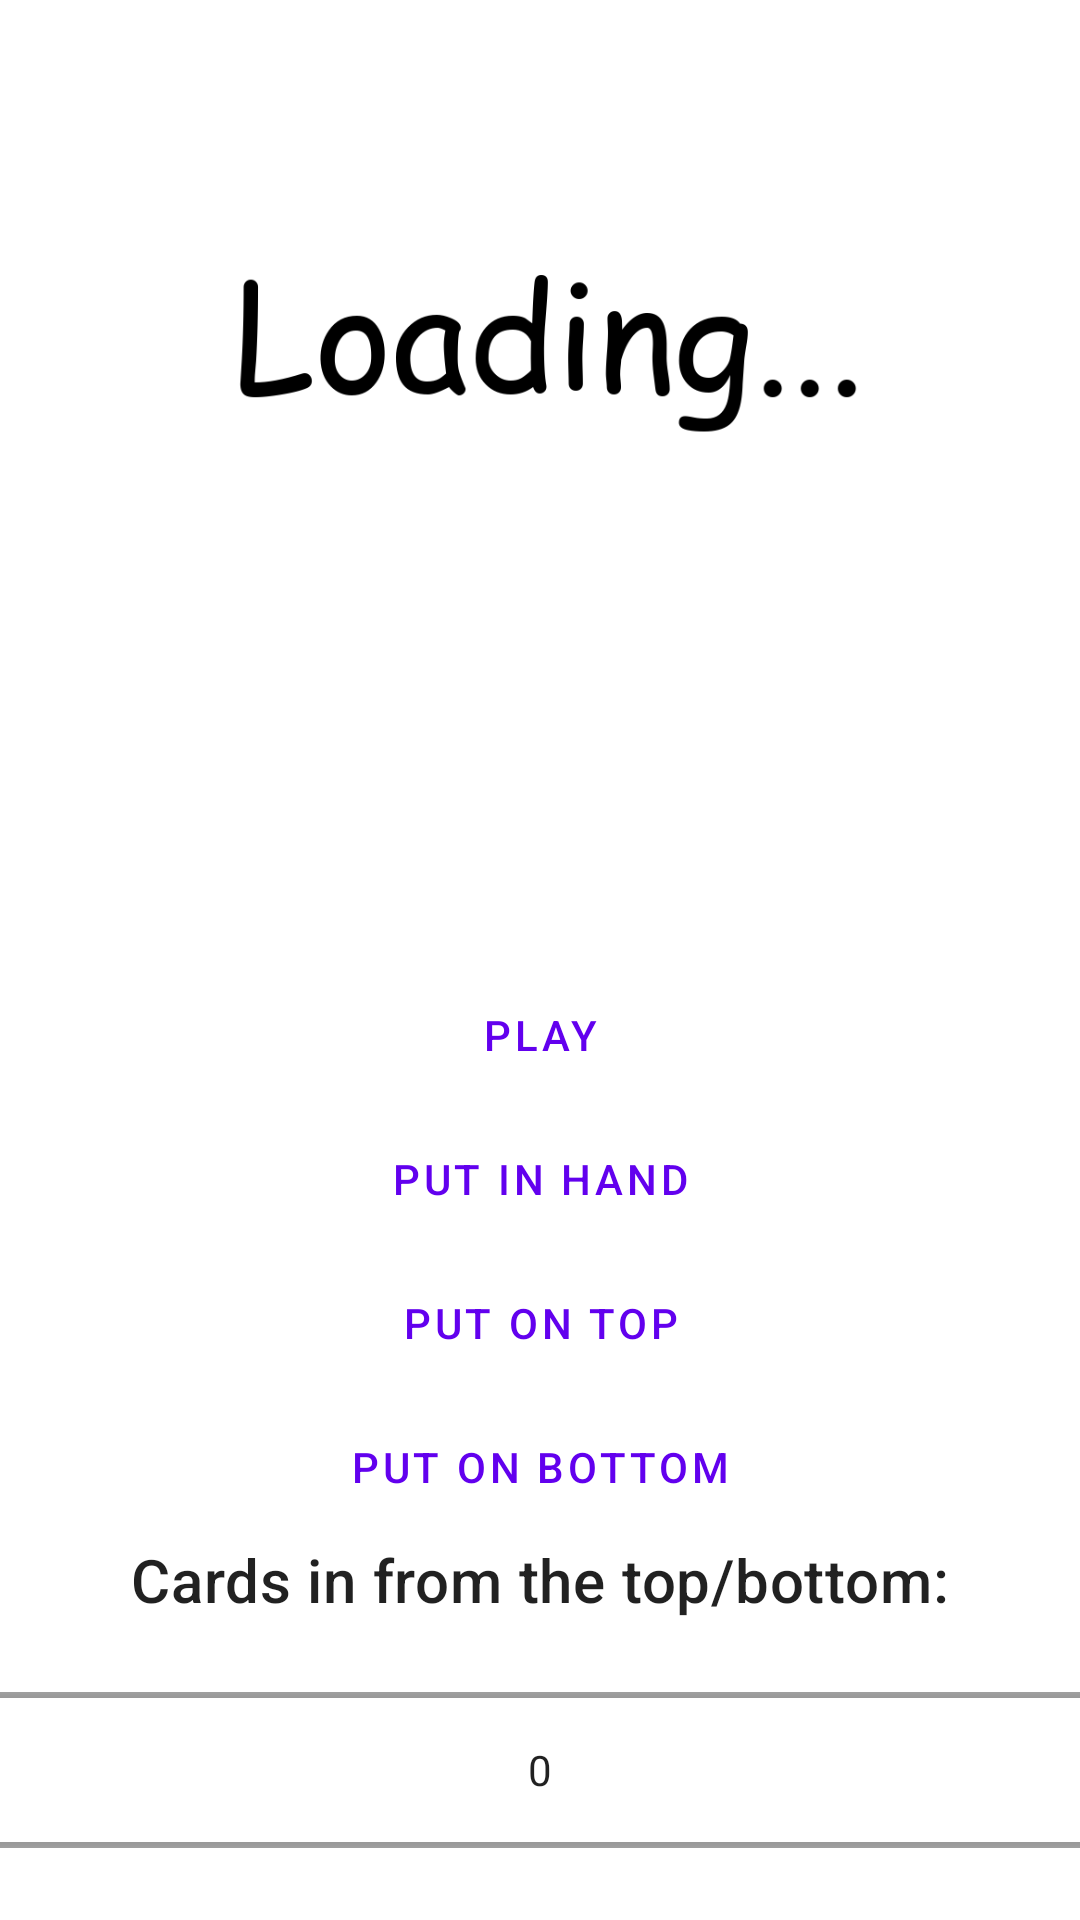

Android layout source for this screen:
<!-- AndroidManifest.xml: application theme AppTheme -->
<!-- res/layout/card_detail_activity.xml -->
<?xml version="1.0" encoding="utf-8"?>
<androidx.constraintlayout.widget.ConstraintLayout xmlns:android="http://schemas.android.com/apk/res/android"
    xmlns:app="http://schemas.android.com/apk/res-auto"
    xmlns:tools="http://schemas.android.com/tools"
    android:id="@+id/linearLayout"
    android:layout_width="match_parent"
    android:layout_height="match_parent"
    android:layout_margin="10dp"
    android:orientation="vertical">

    <ImageView
        android:id="@+id/card_detail_image"
        android:layout_width="wrap_content"
        android:layout_height="0dp"
        android:contentDescription="@string/card_image_content_description"
        app:layout_constraintBottom_toTopOf="@+id/play_button"
        app:layout_constraintEnd_toEndOf="parent"
        app:layout_constraintStart_toStartOf="parent"
        app:layout_constraintTop_toTopOf="parent"
        app:srcCompat="@drawable/placeholder" />

    <Button
        android:id="@+id/play_button"
        style="?attr/materialButtonOutlinedStyle"
        android:layout_width="0dp"
        android:layout_height="wrap_content"
        android:text="@string/play_card"
        app:layout_constraintBottom_toTopOf="@+id/hand_button"
        app:layout_constraintEnd_toEndOf="parent"
        app:layout_constraintStart_toStartOf="parent" />

    <Button
        android:id="@+id/hand_button"
        style="?attr/materialButtonOutlinedStyle"
        android:layout_width="0dp"
        android:layout_height="wrap_content"
        android:text="@string/put_in_hand"
        android:visibility="visible"
        app:layout_constraintBottom_toTopOf="@+id/top_button"
        app:layout_constraintEnd_toEndOf="parent"
        app:layout_constraintHorizontal_bias="0.0"
        app:layout_constraintStart_toStartOf="parent" />

    <Button
        android:id="@+id/top_button"
        style="?attr/materialButtonOutlinedStyle"
        android:layout_width="0dp"
        android:layout_height="wrap_content"
        android:text="@string/put_on_top"
        app:layout_constraintBottom_toTopOf="@+id/bottom_button"
        app:layout_constraintEnd_toEndOf="parent"
        app:layout_constraintStart_toStartOf="parent" />

    <Button
        android:id="@+id/bottom_button"
        style="?attr/materialButtonOutlinedStyle"
        android:layout_width="0dp"
        android:layout_height="wrap_content"
        android:text="@string/put_on_bottom"
        app:layout_constraintBottom_toTopOf="@+id/cards_in_text"
        app:layout_constraintEnd_toEndOf="parent"
        app:layout_constraintStart_toStartOf="parent" />

    <TextView
        android:id="@+id/cards_in_text"
        android:layout_width="wrap_content"
        android:layout_height="wrap_content"
        android:text="@string/cards_in"
        android:textAppearance="?attr/textAppearanceHeadline6"
        app:layout_constraintBottom_toTopOf="@+id/cards_in_picker"
        app:layout_constraintEnd_toEndOf="parent"
        app:layout_constraintStart_toStartOf="parent" />

    <NumberPicker
        android:id="@+id/cards_in_picker"
        android:layout_width="0dp"
        android:layout_height="100dp"
        android:orientation="vertical"
        app:layout_constraintBottom_toBottomOf="parent"
        app:layout_constraintEnd_toEndOf="parent"
        app:layout_constraintStart_toStartOf="parent"></NumberPicker>

</androidx.constraintlayout.widget.ConstraintLayout>
<!-- resources referenced by this layout -->
<resources>
  <!-- drawable placeholder: png bitmap (drawable-v24, 16954 bytes) -->
  <string name="card_image_content_description">Image of card</string>
  <string name="cards_in">Cards in from the top/bottom:</string>
  <string name="play_card">Play</string>
  <string name="put_in_hand">Put in hand</string>
  <string name="put_on_bottom">Put on bottom</string>
  <string name="put_on_top">Put on top</string>
  <style name="AppTheme" parent="Theme.MaterialComponents.DayNight.NoActionBar">
          <item name="colorPrimary">@color/colorPrimary</item>
          <item name="colorPrimaryVariant">@color/colorPrimaryDark</item>
          <item name="colorSecondary">@color/colorAccent</item>
      </style>
  <!-- not gathered from this repository: default colours our renderer supplied (Android Studio template values) -->
  <color name="colorPrimary">#FF6200EE</color>
  <color name="colorPrimaryDark">#FF3700B3</color>
  <color name="colorAccent">#FF03DAC5</color>
</resources>
